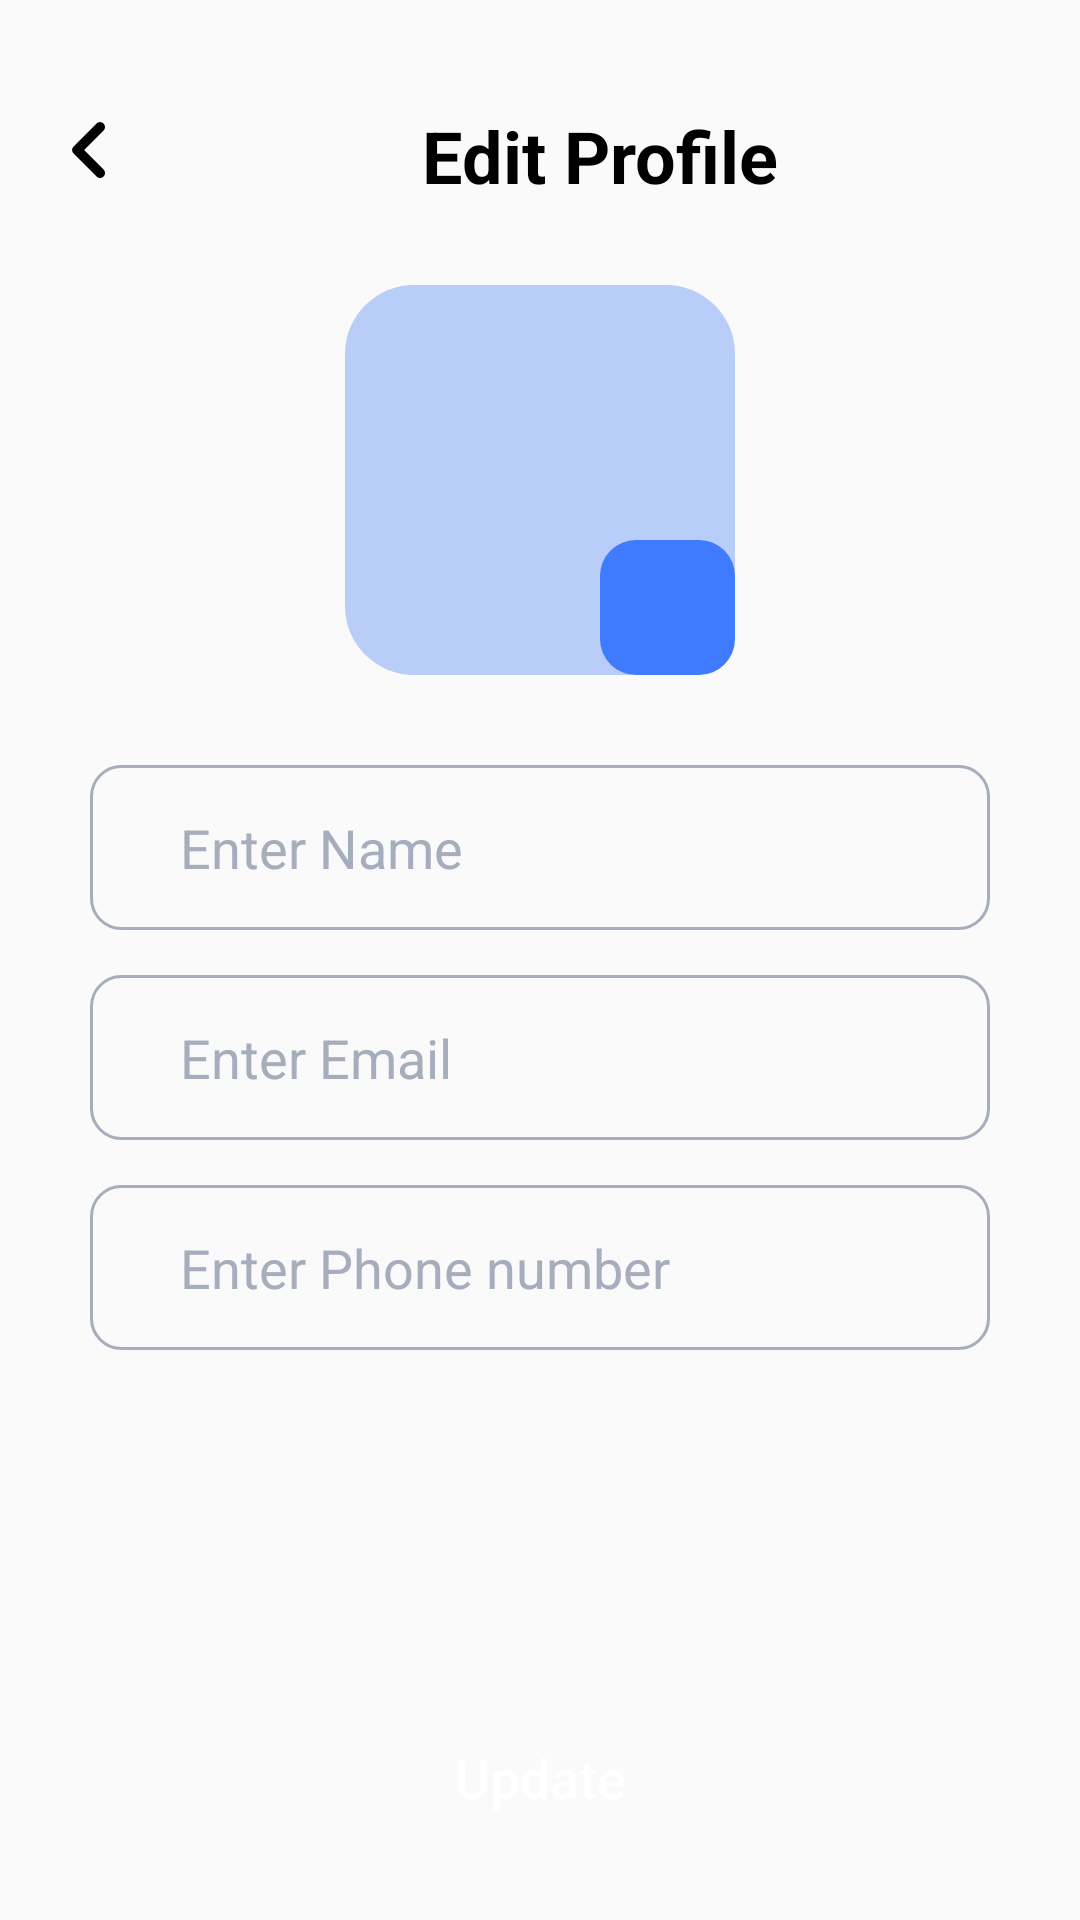

Here is an Android app screen rendered from its layout file. Give the layout XML and the strings, colors and styles it references.
<!-- AndroidManifest.xml: application theme Theme.HousePulse -->
<!-- res/layout/activity_update_profile.xml -->
<?xml version="1.0" encoding="utf-8"?>
<RelativeLayout xmlns:android="http://schemas.android.com/apk/res/android"
    xmlns:app="http://schemas.android.com/apk/res-auto"
    xmlns:tools="http://schemas.android.com/tools"
    android:id="@+id/main"
    android:layout_width="match_parent"
    android:layout_height="match_parent"
    tools:context=".UpdateProfile">

    <LinearLayout
        android:id="@+id/layout_profile"
        android:layout_width="match_parent"
        android:layout_height="wrap_content"
        android:orientation="horizontal"
        android:layout_marginTop="30dp"
        android:layout_marginStart="10dp"
        android:layout_marginEnd="10dp"
        android:gravity="center_vertical">

        <ImageView
            android:id="@+id/img_left_arrow"
            android:layout_width="40dp"
            android:layout_height="40dp"
            android:src="@drawable/left_arrow"
            android:layout_gravity="center_vertical" />

        <TextView
            android:id="@+id/tv_profile"
            android:layout_width="0dp"
            android:layout_height="wrap_content"
            android:layout_weight="1"
            android:text="@string/write_profile"
            android:textSize="24sp"
            android:textStyle="bold"
            android:layout_marginTop="2dp"
            android:textColor="@color/black"
            android:gravity="center"
            android:textAlignment="center"/>
    </LinearLayout>

    <ImageView
        android:id="@+id/img_profile_image"
        android:layout_width="130dp"
        android:layout_height="130dp"
        android:src="@drawable/profile_image"
        android:layout_below="@id/layout_profile"
        android:layout_centerHorizontal="true"
        android:layout_marginTop="25dp"
        android:scaleType="centerCrop"
        android:background="@drawable/custom_capture_image"/>



    <ImageView
        android:id="@+id/image_camera"
        android:layout_width="45dp"
        android:layout_height="45dp"
        android:src="@drawable/photo_camera"
        android:background="@drawable/camera_background"
        android:padding="10dp"
        android:layout_alignEnd="@id/img_profile_image"
        android:layout_alignBottom="@id/img_profile_image"/>

    <EditText
        android:id="@+id/et_name"
        android:layout_width="match_parent"
        android:layout_height="55dp"
        android:layout_below="@id/image_camera"
        android:layout_marginStart="30dp"
        android:layout_marginEnd="30dp"
        android:background="@drawable/custom_light_edit_text"
        android:hint="@string/full_name"
        android:textColorHint="@color/light_gray"
        android:paddingStart="30dp"
        android:layout_marginTop="30dp"
        android:inputType="text"
        android:textColor="@color/black"
        />

    <EditText
        android:id="@+id/et_email"
        android:layout_width="match_parent"
        android:layout_height="55dp"
        android:layout_below="@id/et_name"
        android:layout_marginStart="30dp"
        android:layout_marginEnd="30dp"
        android:background="@drawable/custom_light_edit_text"
        android:hint="@string/email_id"
        android:textColorHint="@color/light_gray"
        android:paddingStart="30dp"
        android:layout_marginTop="15dp"
        android:inputType="textEmailAddress"
        android:textColor="@color/black"
        />
    <EditText
        android:id="@+id/et_phone_number"
        android:layout_width="match_parent"
        android:layout_height="55dp"
        android:layout_below="@id/et_email"
        android:layout_marginStart="30dp"
        android:layout_marginEnd="30dp"
        android:background="@drawable/custom_light_edit_text"
        android:hint="@string/phone_number"
        android:textColorHint="@color/light_gray"
        android:paddingStart="30dp"
        android:layout_marginTop="15dp"
        android:inputType="number"
        android:textColor="@color/black"
        />

    <Button
        android:id="@+id/btn_signup"
        android:layout_width="match_parent"
        android:layout_height="55dp"
        android:layout_alignParentBottom="true"
        android:layout_marginBottom="20dp"
        android:text="@string/tv_update"
        android:background="@drawable/custom_ripple_effect"
        android:textColor="@color/white"
        android:layout_marginStart="30dp"
        android:layout_marginEnd="30dp"
        android:textAllCaps="false"
        android:textSize="18dp"/>

</RelativeLayout>
<!-- resources referenced by this layout -->
<resources>
  <color name="black">#FF000000</color>
  <color name="light_gray">#A6ADBC</color>
  <color name="white">#FFFFFFFF</color>
  <!-- drawable camera_background (drawable) -->
  <?xml version="1.0" encoding="utf-8"?>
  <shape xmlns:android="http://schemas.android.com/apk/res/android"
      android:shape="rectangle">
  
      <solid android:color="@color/blue"/>
      <corners android:radius="12dp"/>
  
  </shape>
  <!-- drawable custom_capture_image (drawable) -->
  <?xml version="1.0" encoding="utf-8"?>
  <shape xmlns:android="http://schemas.android.com/apk/res/android"
      android:shape="rectangle">
  
      <solid android:color="@color/lightest_gray"/>
      <corners android:radius="23dp"/>
  </shape>
  <!-- drawable custom_light_edit_text (drawable) -->
  <?xml version="1.0" encoding="utf-8"?>
  <shape xmlns:android="http://schemas.android.com/apk/res/android"
      android:shape="rectangle">
  
      <corners android:radius="10dp"/>
      <stroke
          android:color="@color/light_gray"
          android:width="1dp"/>
  
  </shape>
  <!-- drawable left_arrow (drawable) -->
  <vector xmlns:android="http://schemas.android.com/apk/res/android" android:height="24dp" android:tint="#000000" android:viewportHeight="24" android:viewportWidth="24" android:width="24dp">
        
      <path android:fillColor="@android:color/black" android:pathData="M14.71,6.71c-0.39,-0.39 -1.02,-0.39 -1.41,0L8.71,11.3c-0.39,0.39 -0.39,1.02 0,1.41l4.59,4.59c0.39,0.39 1.02,0.39 1.41,0 0.39,-0.39 0.39,-1.02 0,-1.41L10.83,12l3.88,-3.88c0.39,-0.39 0.38,-1.03 0,-1.41z"/>
      
  </vector>
  <string name="email_id">Enter Email</string>
  <string name="full_name">Enter Name</string>
  <string name="phone_number">Enter Phone number</string>
  <string name="tv_update">Update</string>
  <string name="write_profile">Edit Profile</string>
  <style name="Theme.HousePulse" parent="Base.Theme.HousePulse" />
  <color name="blue">#407BFF</color>
  <color name="lightest_gray">#B8CDF8</color>
  <style name="Base.Theme.HousePulse" parent="Theme.AppCompat.Light.NoActionBar">
          <item name="colorPrimary">@color/blue</item>
          <item name="colorPrimaryVariant">@color/blue</item>
          <item name="android:statusBarColor">@color/blue</item>
      </style>
</resources>
